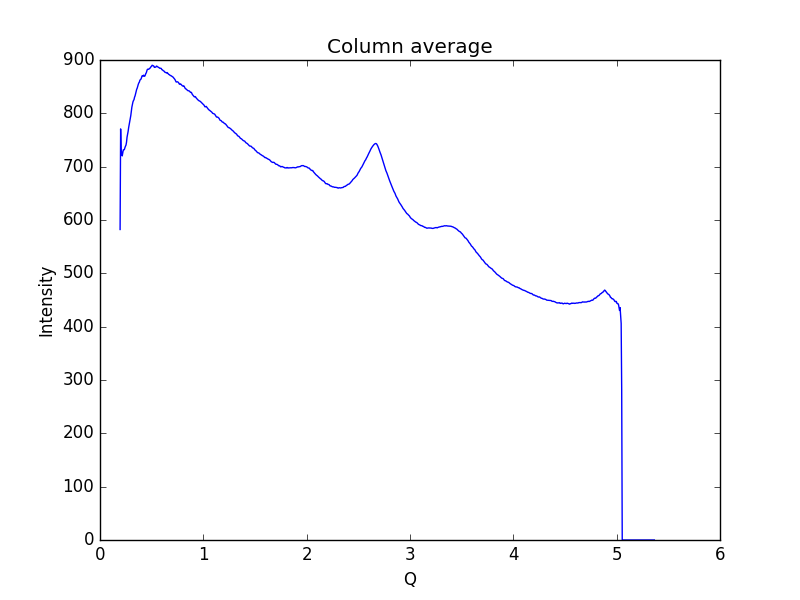

Data behind this chart, as committed beside it:
0.19448614755544588, 582.214
0.1997, 770.8
0.2048, 721.6
0.21, 727.7
0.2152, 720.2
0.2204, 725.8
0.2255, 731.5
0.2307, 731.5
0.2359, 732.1
0.2411, 735.6
0.2462, 738.3
0.2514, 740.4
0.2566, 745.9
0.2618, 755.3
0.2669, 760.7
0.2721, 766.1
0.2773, 773.3
0.2825, 778.9
0.2876, 784.7
0.2928, 789.2
0.298, 795.9
0.3032, 804.1
0.3083, 811.5
0.3135, 816.5
0.3187, 821.3
0.3239, 824
0.329, 825.6
0.3342, 830.2
0.3394, 832.7
0.3446, 837.1
0.3497, 840.9
0.3549, 845
0.3601, 847.2
0.3653, 851.1
0.3704, 854.4
0.3756, 857
0.3808, 858.5
0.386, 862
0.3911, 863.2
0.3963, 864.1
0.4015, 866.6
0.4067, 870.1
0.4118, 870.5
0.417, 869.9
0.4222, 871.6
0.4274, 869.7
0.4325, 869.5
0.4377, 871.5
0.4429, 874.5
0.4481, 876
0.4532, 879.6
0.4584, 882.3
0.4636, 882.9
0.4688, 882.5
0.4739, 883
0.4791, 884.1
0.4843, 884.7
0.4895, 886.4
0.4946, 887.6
0.4998, 888.6
0.505, 890.2
... 939 more rows
